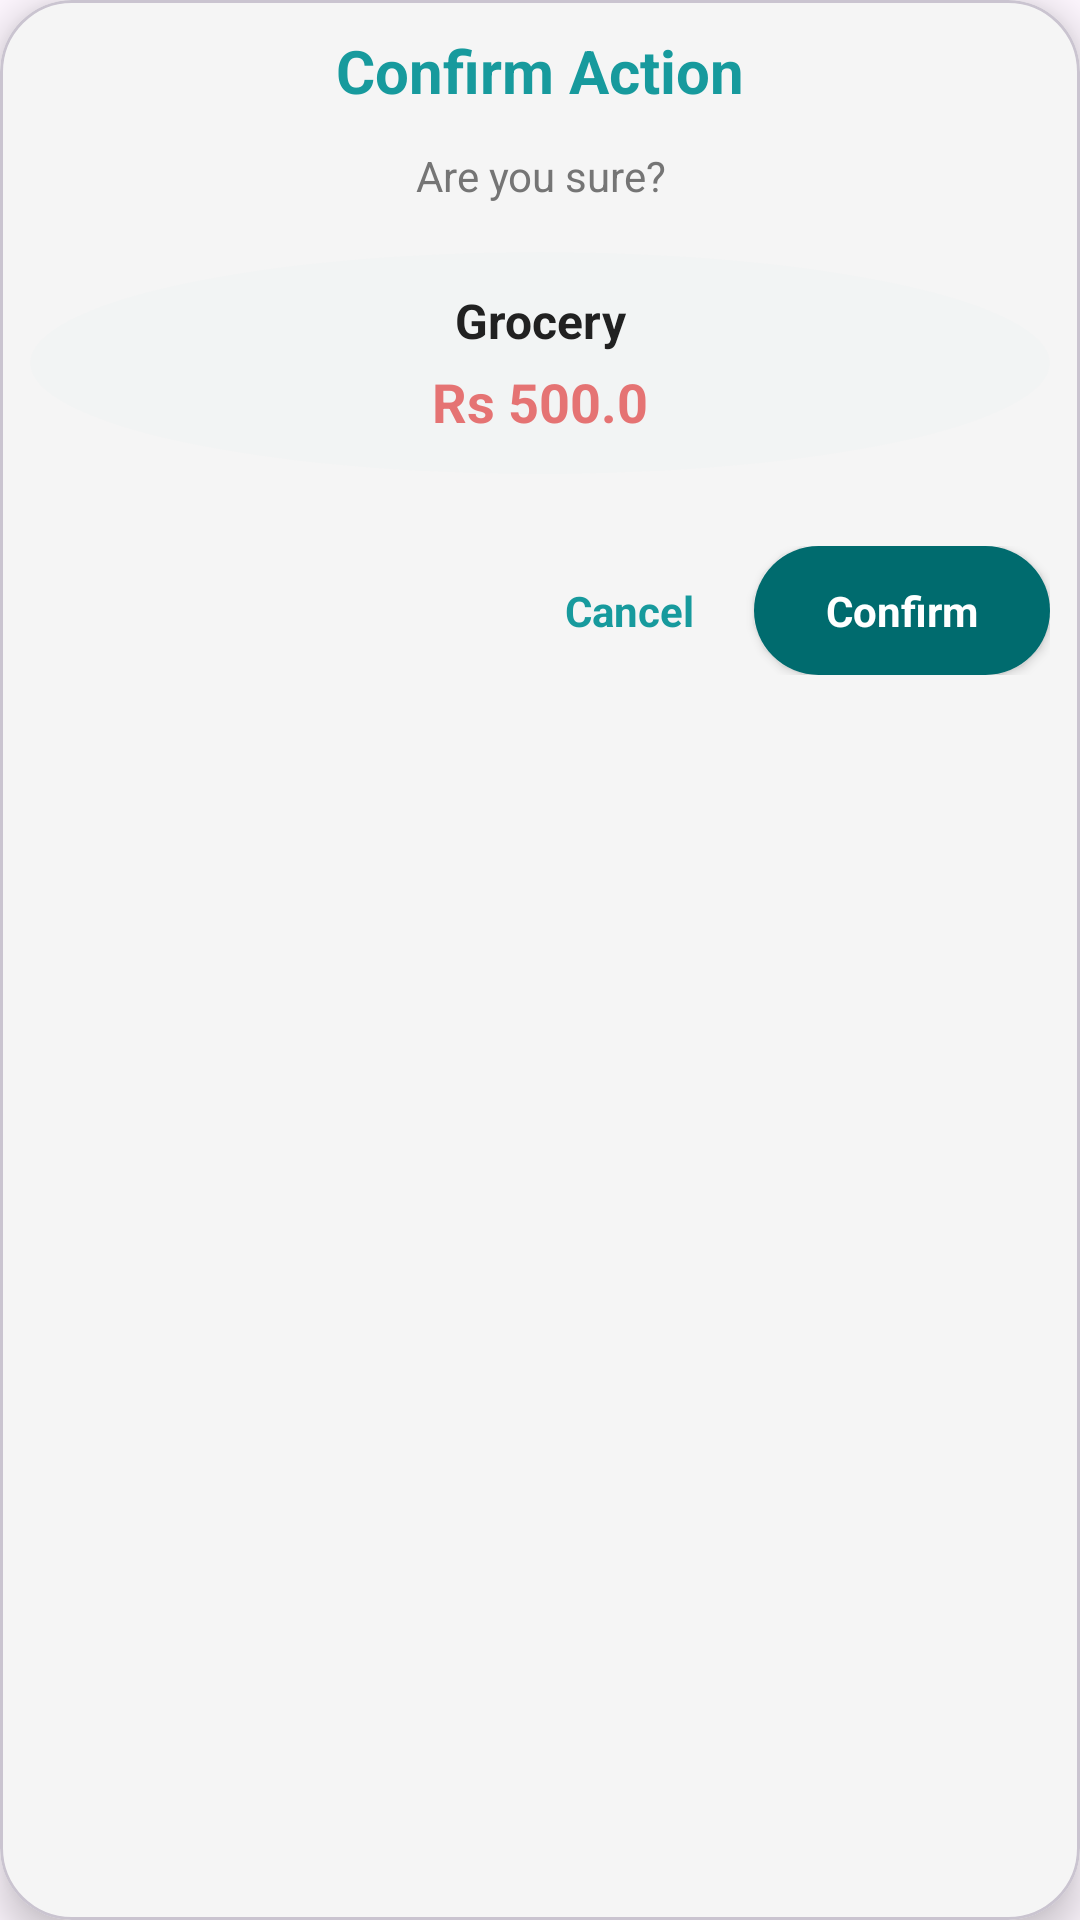

Produce the Android XML layout that renders to this screen, including the resource entries it uses.
<!-- AndroidManifest.xml: application theme Theme.SmartLedger -->
<!-- res/layout/dialog_custom_confirmation.xml -->
<?xml version="1.0" encoding="utf-8"?>
<com.google.android.material.card.MaterialCardView
    xmlns:android="http://schemas.android.com/apk/res/android"
    xmlns:app="http://schemas.android.com/apk/res-auto"
    android:layout_width="match_parent"
    android:layout_height="wrap_content"
    android:layout_marginHorizontal="40dp"
    android:layout_marginVertical="24dp"
    android:layout_margin="24dp"
    app:cardCornerRadius="24dp"
    app:cardElevation="8dp"
    app:cardBackgroundColor="@color/tile_bg">

    <LinearLayout
        android:layout_width="match_parent"
        android:layout_height="wrap_content"
        android:orientation="vertical"
        android:padding="10dp">

        
        <TextView
            android:id="@+id/tvDialogTitle"
            android:layout_width="match_parent"
            android:layout_height="wrap_content"
            android:text="Confirm Action"
            android:textColor="@color/teal_main"
            android:textSize="20sp"
            android:textStyle="bold"
            android:gravity="center_horizontal"/>

        
        <TextView
            android:id="@+id/tvDialogMessage"
            android:layout_width="match_parent"
            android:layout_height="wrap_content"
            android:layout_marginTop="12dp"
            android:text="Are you sure?"
            android:textColor="@color/text_secondary"
            android:textSize="14sp"
            android:gravity="center_horizontal"/>

        <com.google.android.material.progressindicator.LinearProgressIndicator
            android:id="@+id/dialogProgressBar"
            android:layout_width="match_parent"
            android:layout_height="wrap_content"
            android:layout_marginTop="16dp"
            android:indeterminate="true"
            android:visibility="gone"
            app:indicatorColor="@color/teal_main"
            app:trackCornerRadius="4dp" />
        
        <LinearLayout
            android:id="@+id/containerDetails"
            android:layout_width="match_parent"
            android:layout_height="wrap_content"
            android:orientation="vertical"
            android:layout_marginTop="16dp"
            android:background="@drawable/bg_icon_circle"
            android:backgroundTint="#1A179A9D"
            android:padding="12dp">
            

            <TextView
                android:id="@+id/tvDetailTitle"
                android:layout_width="match_parent"
                android:layout_height="wrap_content"
                android:text="Grocery"
                android:textColor="@color/text_primary"
                android:textSize="16sp"
                android:textStyle="bold"
                android:gravity="center"/>

            <TextView
                android:id="@+id/tvDetailAmount"
                android:layout_width="match_parent"
                android:layout_height="wrap_content"
                android:text="Rs 500.0"
                android:textColor="#E57373"
                android:textSize="18sp"
                android:textStyle="bold"
                android:gravity="center"
                android:layout_marginTop="4dp"/>
        </LinearLayout>

        
        <LinearLayout
            android:layout_width="match_parent"
            android:layout_height="wrap_content"
            android:orientation="horizontal"
            android:layout_marginTop="24dp"
            android:gravity="end">

            
            <TextView
                android:id="@+id/btnDialogCancel"
                android:layout_width="wrap_content"
                android:layout_height="wrap_content"
                android:text="Cancel"
                android:textColor="@color/teal_main"
                android:textStyle="bold"
                android:padding="12dp"
                android:layout_marginEnd="8dp"
                android:background="?attr/selectableItemBackground"
                android:clickable="true"
                android:focusable="true"/>

            
            <TextView
                android:id="@+id/btnDialogConfirm"
                android:layout_width="wrap_content"
                android:layout_height="wrap_content"
                android:text="Confirm"
                android:textColor="@color/white"
                android:textStyle="bold"
                android:paddingHorizontal="24dp"
                android:paddingVertical="12dp"
                android:background="@drawable/bg_btn_pill_teal"
                android:elevation="2dp"
                android:clickable="true"
                android:focusable="true"/>
        </LinearLayout>
    </LinearLayout>
</com.google.android.material.card.MaterialCardView>
<!-- resources referenced by this layout -->
<resources>
  <color name="teal_main">#179A9D</color>
  <color name="text_primary">#212121</color>
  <color name="text_secondary">#757575</color>
  <color name="tile_bg">#F5F5F5</color>
  <color name="white">#FFFFFFFF</color>
  <!-- drawable bg_btn_pill_teal (drawable) -->
  <?xml version="1.0" encoding="utf-8"?>
  <shape xmlns:android="http://schemas.android.com/apk/res/android" android:shape="rectangle">
      <solid android:color="@color/teal_dark"/>
      <corners android:radius="100dp"/> 
  </shape>
  <!-- drawable bg_icon_circle (drawable) -->
  <shape xmlns:android="http://schemas.android.com/apk/res/android" android:shape="oval">
      <solid android:color="#1A179A9D"/> 
  </shape>
  <style name="Theme.SmartLedger" parent="Base.Theme.SmartLedger" />
  <color name="teal_dark">#006B6E</color>
  <style name="Base.Theme.SmartLedger" parent="Theme.Material3.DayNight.NoActionBar">
          <item name="colorPrimary">@color/teal_main</item>
  
          <item name="colorOutline">#757575</item>
          <item name="colorOnSurfaceVariant">#757575</item>
  
          <item name="windowActionModeOverlay">true</item>
          <item name="actionModeStyle">@style/CustomActionMode</item>
          <item name="actionModeCloseDrawable">@drawable/ic_close</item>
          <item name="android:actionModeCloseDrawable">@drawable/ic_close</item>
          <item name="android:windowAnimationStyle">@style/SmoothActivityAnimation</item>
      </style>
  <style name="CustomActionMode" parent="Widget.AppCompat.ActionMode">
          <item name="background">@color/teal_dark</item>
  
          <item name="actionModeCloseDrawable">@drawable/ic_close</item>
          <item name="android:actionModeCloseDrawable">@drawable/ic_close</item>
          <item name="closeIcon">@drawable/ic_close</item>
  
          <item name="titleTextStyle">@style/ActionModeTitle</item>
      </style>
  <style name="SmoothActivityAnimation" parent="@android:style/Animation.Activity">
          <item name="android:activityOpenEnterAnimation">@anim/slide_in_right</item>
          <item name="android:activityOpenExitAnimation">@anim/slide_out_left</item>
          <item name="android:activityCloseEnterAnimation">@anim/slide_in_left</item>
          <item name="android:activityCloseExitAnimation">@anim/slide_out_right</item>
      </style>
  <style name="ActionModeTitle" parent="TextAppearance.AppCompat.Widget.ActionMode.Title">
          <item name="android:textColor">@color/white</item>
          <item name="android:textSize">18sp</item>
      </style>
</resources>
